Run: headless pygame with SDL's dummy video driver; simulated clock (each Clock.tick advances the game by its frame time, no real sleeping); random seed 0; keys injected as events and as key.get_pressed() state; no mouse input.
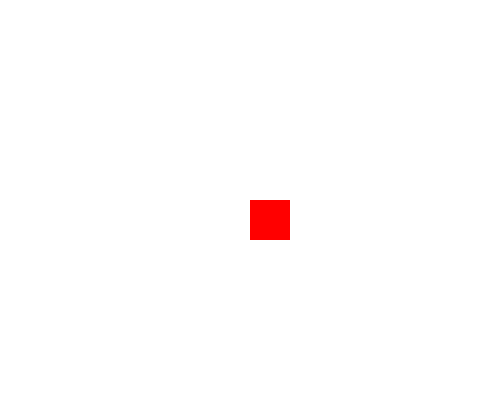
Frame 1 of 4 · flips 1–60 · no input
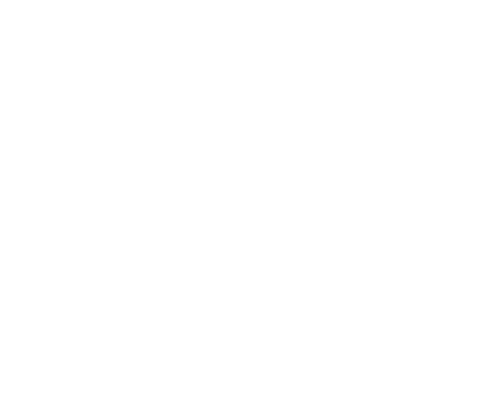
Frame 2 of 4 · flips 61–180 · tapped SPACE, RETURN · held RIGHT (→), D
Frame 3 of 4 · flips 181–300 · held DOWN (↓), S · screen unchanged from frame 2, image omitted
Frame 4 of 4 · flips 301–420 · held LEFT (←), A, UP (↑), W · screen same as frame 1, image omitted

The pygame program that drew these frames:

import pygame

pygame.init() #Necesario para iniciar pygame
ancho, alto = 500, 400
pantalla = pygame.display.set_mode((ancho, alto)) #Alto y ancho de la pantalla de juego
pygame.display.set_caption("Juego con Pygame") #Título de la pantalla
rojo = (255, 0, 0)
blanco = (255, 255, 255) #definine colores con código RGB
x, y = ancho // 2, alto // 2 #define variables para asignar la posición inicial del cuadrado
velocidad = 5 #define variale velocidad en pixeles

jugando = True
while jugando:
    pygame.time.delay(30) #Bucle principal del juego, el delay 30 le hace esperar 30 milisegundos entre iteraciones
    for evento in pygame.event.get(): #Obtiene eventos del usuario.
        if evento.type == pygame.QUIT: #Detecta si se cerró la ventana para salir del bucle.
            jugando = False
    teclas = pygame.key.get_pressed() #Verifica las teclas presionadas.
    if teclas[pygame.K_LEFT]: x -= velocidad
    if teclas[pygame.K_RIGHT]: x += velocidad
    if teclas[pygame.K_UP]: y -= velocidad
    if teclas[pygame.K_DOWN]: y += velocidad
    pantalla.fill(blanco) #Borra la pantalla: Cada vez que el jugador se mueve, necesitamos limpiar la pantalla y volver a dibujar el cuadrado en su nueva posición.
    pygame.draw.rect(pantalla, rojo, (x, y, 40, 40)) #Dibuja el cuadrado rojo.
    pygame.display.update() #Actualiza la pantalla
        
pygame.quit() #cierra el programa
